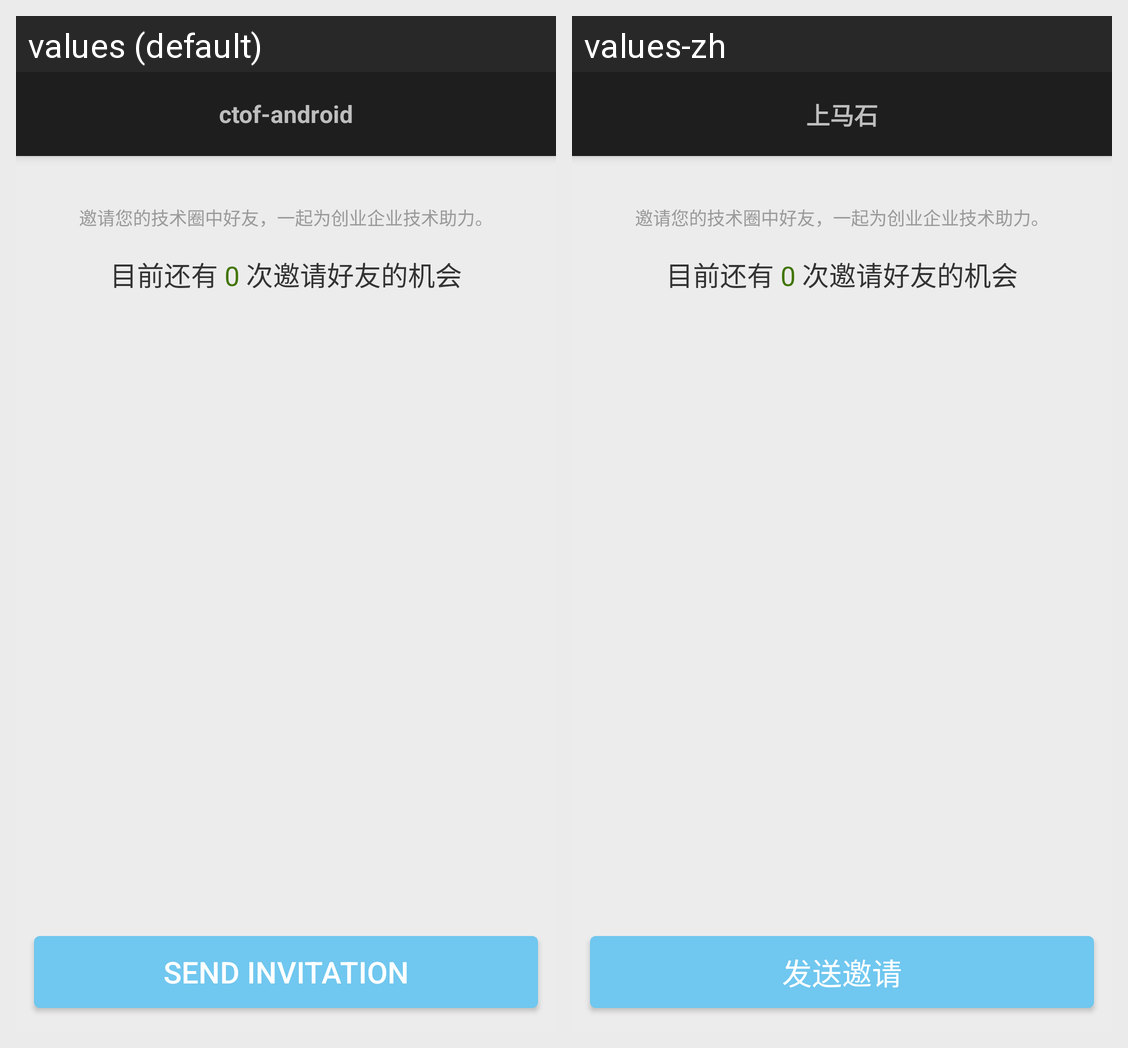

Locale-by-locale string values for the Android screen shown in this grid:
Android screen res/layout/activity_invite_expert.xml rendered under 2 locales, left to right: values (default), values-zh. Device: Nexus 5 (rendered at 1080×1920; each locale shown at half size, 540×960, under a caption strip naming it); theme AppTheme.
Strings drawn on this screen, with the default value and each locale's value (text and hints the layout hard-codes, and strings that could not be matched under every locale, appear in the picture but are not listed):

send_invitation
  values: Send Invitation
  values-zh: 发送邀请

app_name
  values: ctof-android
  values-zh: 上马石
